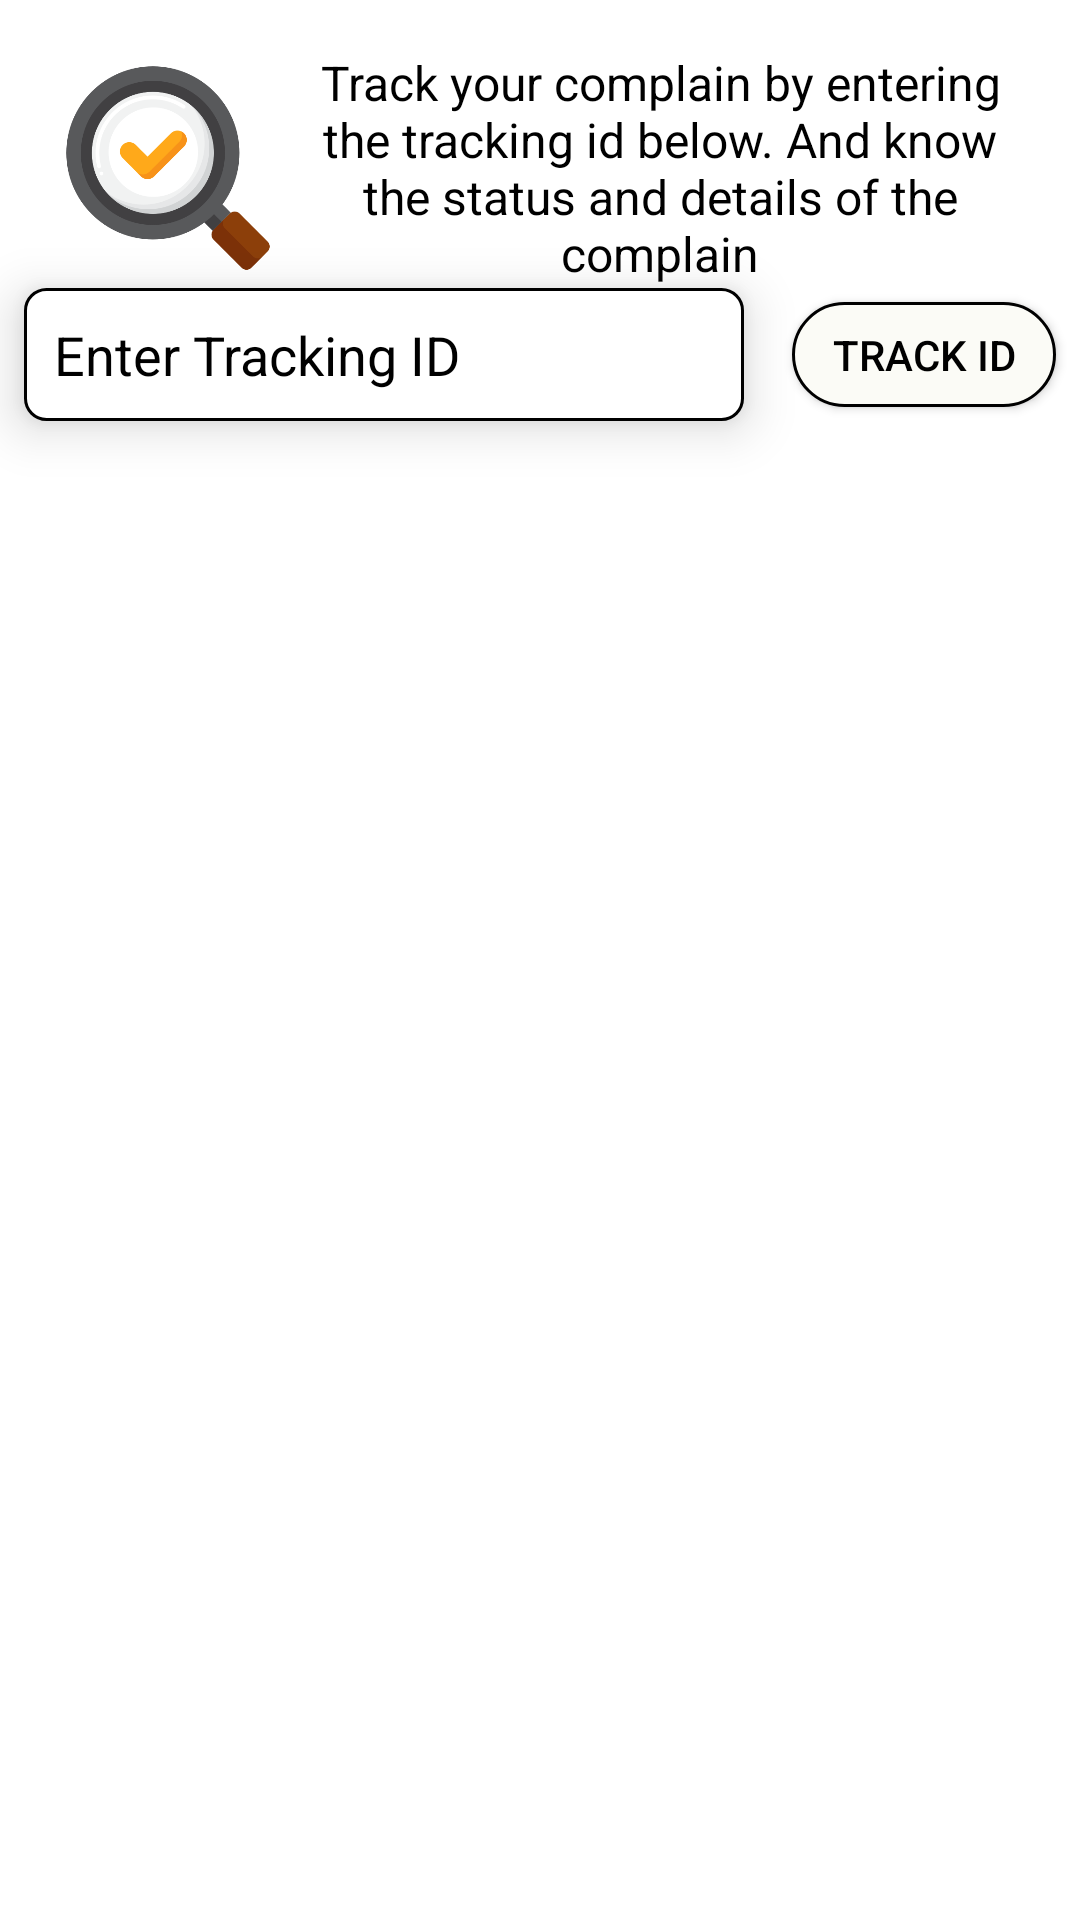

Reconstruct the res/layout file that produces this screen, plus the resources it refers to.
<!-- AndroidManifest.xml: application theme Theme.DIS -->
<!-- res/layout/activity_trackingactivty.xml -->
<?xml version="1.0" encoding="utf-8"?>
<androidx.constraintlayout.widget.ConstraintLayout xmlns:android="http://schemas.android.com/apk/res/android"
    xmlns:app="http://schemas.android.com/apk/res-auto"
    xmlns:tools="http://schemas.android.com/tools"
    android:layout_width="match_parent"
    android:layout_height="match_parent"
    android:background="@color/white"
    tools:context=".trackingactivty">

    <TextView
        android:id="@+id/textView27"
        android:layout_width="0dp"
        android:layout_height="wrap_content"
        android:layout_marginStart="8dp"
        android:layout_marginEnd="24dp"
        android:gravity="center"
        android:text="Track your complain by entering the tracking id below. And know the status and details of the complain"
        android:textColor="@color/black"
        android:textSize="16sp"
        app:layout_constraintBottom_toBottomOf="@+id/imageView17"
        app:layout_constraintEnd_toEndOf="parent"
        app:layout_constraintStart_toEndOf="@+id/imageView17"
        app:layout_constraintTop_toTopOf="@+id/imageView17" />

    <ImageView
        android:id="@+id/imageView17"
        android:layout_width="80dp"
        android:layout_height="80dp"
        android:layout_marginStart="16dp"
        android:layout_marginTop="16dp"
        app:layout_constraintStart_toStartOf="parent"
        app:layout_constraintTop_toTopOf="parent"
        app:srcCompat="@drawable/find" />

    <EditText
        android:id="@+id/editTextText2"
        android:layout_width="0dp"
        android:layout_height="wrap_content"
        android:layout_marginStart="8dp"
        android:layout_marginEnd="16dp"
        android:background="@drawable/textba"
        android:elevation="10dp"
        android:ems="10"
        android:hint="Enter Tracking ID "
        android:inputType="text"
        android:padding="10dp"
        android:textColor="@color/black"
        android:textColorHint="@color/black"
        app:layout_constraintEnd_toStartOf="@+id/button7"
        app:layout_constraintStart_toStartOf="parent"
        app:layout_constraintTop_toBottomOf="@+id/imageView17" />

    <Button
        android:id="@+id/button7"
        android:layout_width="wrap_content"
        android:layout_height="35dp"
        android:layout_marginEnd="8dp"
        android:background="@drawable/cardback"
        android:elevation="10dp"
        android:text="Track ID"
        android:textColor="@color/black"
        app:layout_constraintBottom_toBottomOf="@+id/editTextText2"
        app:layout_constraintEnd_toEndOf="parent"
        app:layout_constraintTop_toTopOf="@+id/editTextText2" />

    <ProgressBar
        android:id="@+id/progressBar3"
        style="?android:attr/progressBarStyle"
        android:layout_width="wrap_content"
        android:layout_height="wrap_content"
        android:layout_marginTop="16dp"
        android:visibility="gone"
        app:layout_constraintEnd_toEndOf="parent"
        app:layout_constraintStart_toStartOf="parent"
        app:layout_constraintTop_toBottomOf="@+id/editTextText2" />

    <androidx.cardview.widget.CardView
        android:id="@+id/trackingdetails"
        android:layout_width="match_parent"
        android:layout_height="wrap_content"
        android:layout_marginStart="8dp"
        android:layout_marginTop="100dp"
        android:layout_marginEnd="8dp"
        android:visibility="gone"
        app:cardCornerRadius="10dp"
        app:cardElevation="10dp"
        app:layout_constraintEnd_toEndOf="parent"
        app:layout_constraintStart_toStartOf="parent"
        app:layout_constraintTop_toBottomOf="@+id/editTextText2">

        <androidx.constraintlayout.widget.ConstraintLayout
            android:layout_width="match_parent"
            android:layout_height="match_parent"
            android:background="@color/white">

            <TextView
                android:id="@+id/textView35"
                android:layout_width="wrap_content"
                android:layout_height="wrap_content"
                android:textColor="@color/teal_700"
                android:textSize="16sp"
                android:textStyle="bold"
                app:layout_constraintBottom_toBottomOf="@+id/textView28"
                app:layout_constraintStart_toEndOf="@+id/textView28"
                app:layout_constraintTop_toTopOf="@+id/textView28" />

            <TextView
                android:id="@+id/textView34"
                android:layout_width="wrap_content"
                android:layout_height="wrap_content"
                android:textColor="@color/teal_700"
                android:textSize="16sp"
                android:textStyle="bold"
                app:layout_constraintBottom_toBottomOf="@+id/textView29"
                app:layout_constraintStart_toEndOf="@+id/textView29"
                app:layout_constraintTop_toTopOf="@+id/textView29" />

            <TextView
                android:id="@+id/textView33"
                android:layout_width="wrap_content"
                android:layout_height="wrap_content"
                android:textColor="@color/teal_700"
                android:textSize="16sp"
                android:textStyle="bold"
                app:layout_constraintBottom_toBottomOf="@+id/textView31"
                app:layout_constraintStart_toEndOf="@+id/textView31"
                app:layout_constraintTop_toTopOf="@+id/textView31" />

            <TextView
                android:id="@+id/textView32"
                android:layout_width="wrap_content"
                android:layout_height="wrap_content"
                android:layout_marginStart="8dp"
                android:layout_marginTop="16dp"
                android:text="STATUS :"
                android:textColor="@color/black"
                android:textSize="16sp"
                android:textStyle="bold"
                app:layout_constraintStart_toStartOf="parent"
                app:layout_constraintTop_toBottomOf="@+id/textView37" />

            <TextView
                android:id="@+id/textView31"
                android:layout_width="wrap_content"
                android:layout_height="wrap_content"
                android:layout_marginStart="8dp"
                android:layout_marginTop="4dp"
                android:layout_marginBottom="16dp"
                android:text="COMPLAIN DATE :"
                android:textColor="@color/black"
                android:textStyle="bold"
                app:layout_constraintBottom_toBottomOf="parent"
                app:layout_constraintStart_toStartOf="parent"
                app:layout_constraintTop_toBottomOf="@+id/textView28" />

            <TextView
                android:id="@+id/textView30"
                android:layout_width="wrap_content"
                android:layout_height="wrap_content"
                android:textColor="@color/teal_700"
                android:textSize="16sp"
                android:textStyle="bold"
                app:layout_constraintBottom_toBottomOf="@+id/textView32"
                app:layout_constraintStart_toEndOf="@+id/textView32"
                app:layout_constraintTop_toTopOf="@+id/textView32" />

            <TextView
                android:id="@+id/textView29"
                android:layout_width="wrap_content"
                android:layout_height="wrap_content"
                android:layout_marginStart="8dp"
                android:layout_marginTop="4dp"
                android:text="Drug Inspector :"
                android:textColor="@color/black"
                android:textStyle="bold"
                app:layout_constraintStart_toStartOf="parent"
                app:layout_constraintTop_toBottomOf="@+id/textView32" />

            <ImageView
                android:id="@+id/imageView18"
                android:layout_width="20dp"
                android:layout_height="20dp"
                android:layout_marginTop="2dp"
                android:layout_marginEnd="2dp"
                app:layout_constraintEnd_toEndOf="parent"
                app:layout_constraintTop_toTopOf="parent"
                app:srcCompat="@drawable/ic_baseline_cancel_24" />

            <TextView
                android:id="@+id/textView28"
                android:layout_width="wrap_content"
                android:layout_height="wrap_content"
                android:layout_marginStart="8dp"
                android:layout_marginTop="4dp"
                android:text="Phone Number :"
                android:textColor="@color/black"
                android:textStyle="bold"
                app:layout_constraintStart_toStartOf="parent"
                app:layout_constraintTop_toBottomOf="@+id/textView29" />

            <ImageView
                android:id="@+id/imageView19"
                android:layout_width="50dp"
                android:layout_height="50dp"
                android:layout_marginTop="8dp"
                app:layout_constraintEnd_toEndOf="parent"
                app:layout_constraintStart_toStartOf="parent"
                app:layout_constraintTop_toTopOf="parent"
                app:srcCompat="@drawable/order" />

            <TextView
                android:id="@+id/textView37"
                android:layout_width="wrap_content"
                android:layout_height="wrap_content"
                android:layout_marginTop="8dp"
                android:background="@drawable/cardback"
                android:elevation="20dp"
                android:gravity="center"
                android:paddingLeft="20dp"
                android:paddingTop="3dp"
                android:paddingRight="20dp"
                android:paddingBottom="3dp"
                android:text="TRACK ID:"
                android:textColor="@color/teal_700"
                app:layout_constraintEnd_toEndOf="parent"
                app:layout_constraintStart_toStartOf="parent"
                app:layout_constraintTop_toBottomOf="@+id/imageView19" />

        </androidx.constraintlayout.widget.ConstraintLayout>
    </androidx.cardview.widget.CardView>
</androidx.constraintlayout.widget.ConstraintLayout>
<!-- resources referenced by this layout -->
<resources>
  <!-- drawable cardback (drawable) -->
  <?xml version="1.0" encoding="utf-8"?>
  <shape xmlns:android="http://schemas.android.com/apk/res/android">
      <solid android:color="#FBFBF6"/>
   <corners android:radius="20dp"/>
      <stroke android:color="@color/whtsappgreen" android:width="1dp"/>
  </shape>
  <!-- drawable find: png bitmap (drawable, 33176 bytes) -->
  <!-- drawable ic_baseline_cancel_24 (drawable) -->
  <vector android:height="24dp"
      android:viewportHeight="24" android:viewportWidth="24"
      android:width="24dp" xmlns:android="http://schemas.android.com/apk/res/android">
      <path android:fillColor="#B00909" android:pathData="M12,2C6.47,2 2,6.47 2,12s4.47,10 10,10 10,-4.47 10,-10S17.53,2 12,2zM17,15.59L15.59,17 12,13.41 8.41,17 7,15.59 10.59,12 7,8.41 8.41,7 12,10.59 15.59,7 17,8.41 13.41,12 17,15.59z"/>
  </vector>
  <!-- drawable order: png bitmap (drawable, 16839 bytes) -->
  <!-- drawable textba (drawable) -->
  <?xml version="1.0" encoding="utf-8"?>
  <shape xmlns:android="http://schemas.android.com/apk/res/android">
         <solid android:color="@color/white"/>
      <corners android:radius="7dp"/>
      <stroke android:color="@color/whtsappgreen" android:width="1dp"/>
  </shape>
  <style name="Theme.DIS" parent="Theme.AppCompat.DayNight.NoActionBar">
          
          <item name="colorPrimary">@color/purple_500</item>
          <item name="colorPrimaryVariant">@color/purple_700</item>
          <item name="colorOnPrimary">@color/white</item>
          
          <item name="colorSecondary">@color/teal_200</item>
          <item name="colorSecondaryVariant">@color/teal_700</item>
          <item name="colorOnSecondary">@color/black</item>
          
          <item name="android:statusBarColor">@color/white</item>
          
      </style>
  <!-- not gathered from this repository: default colours our renderer supplied (Android Studio template values) -->
  <color name="purple_500">#FF6200EE</color>
  <color name="purple_700">#FF3700B3</color>
  <color name="teal_200">#FF03DAC5</color>
  <color name="teal_700">#FF018786</color>
  <color name="black">#FF000000</color>
  <color name="white">#FFFFFFFF</color>
</resources>
